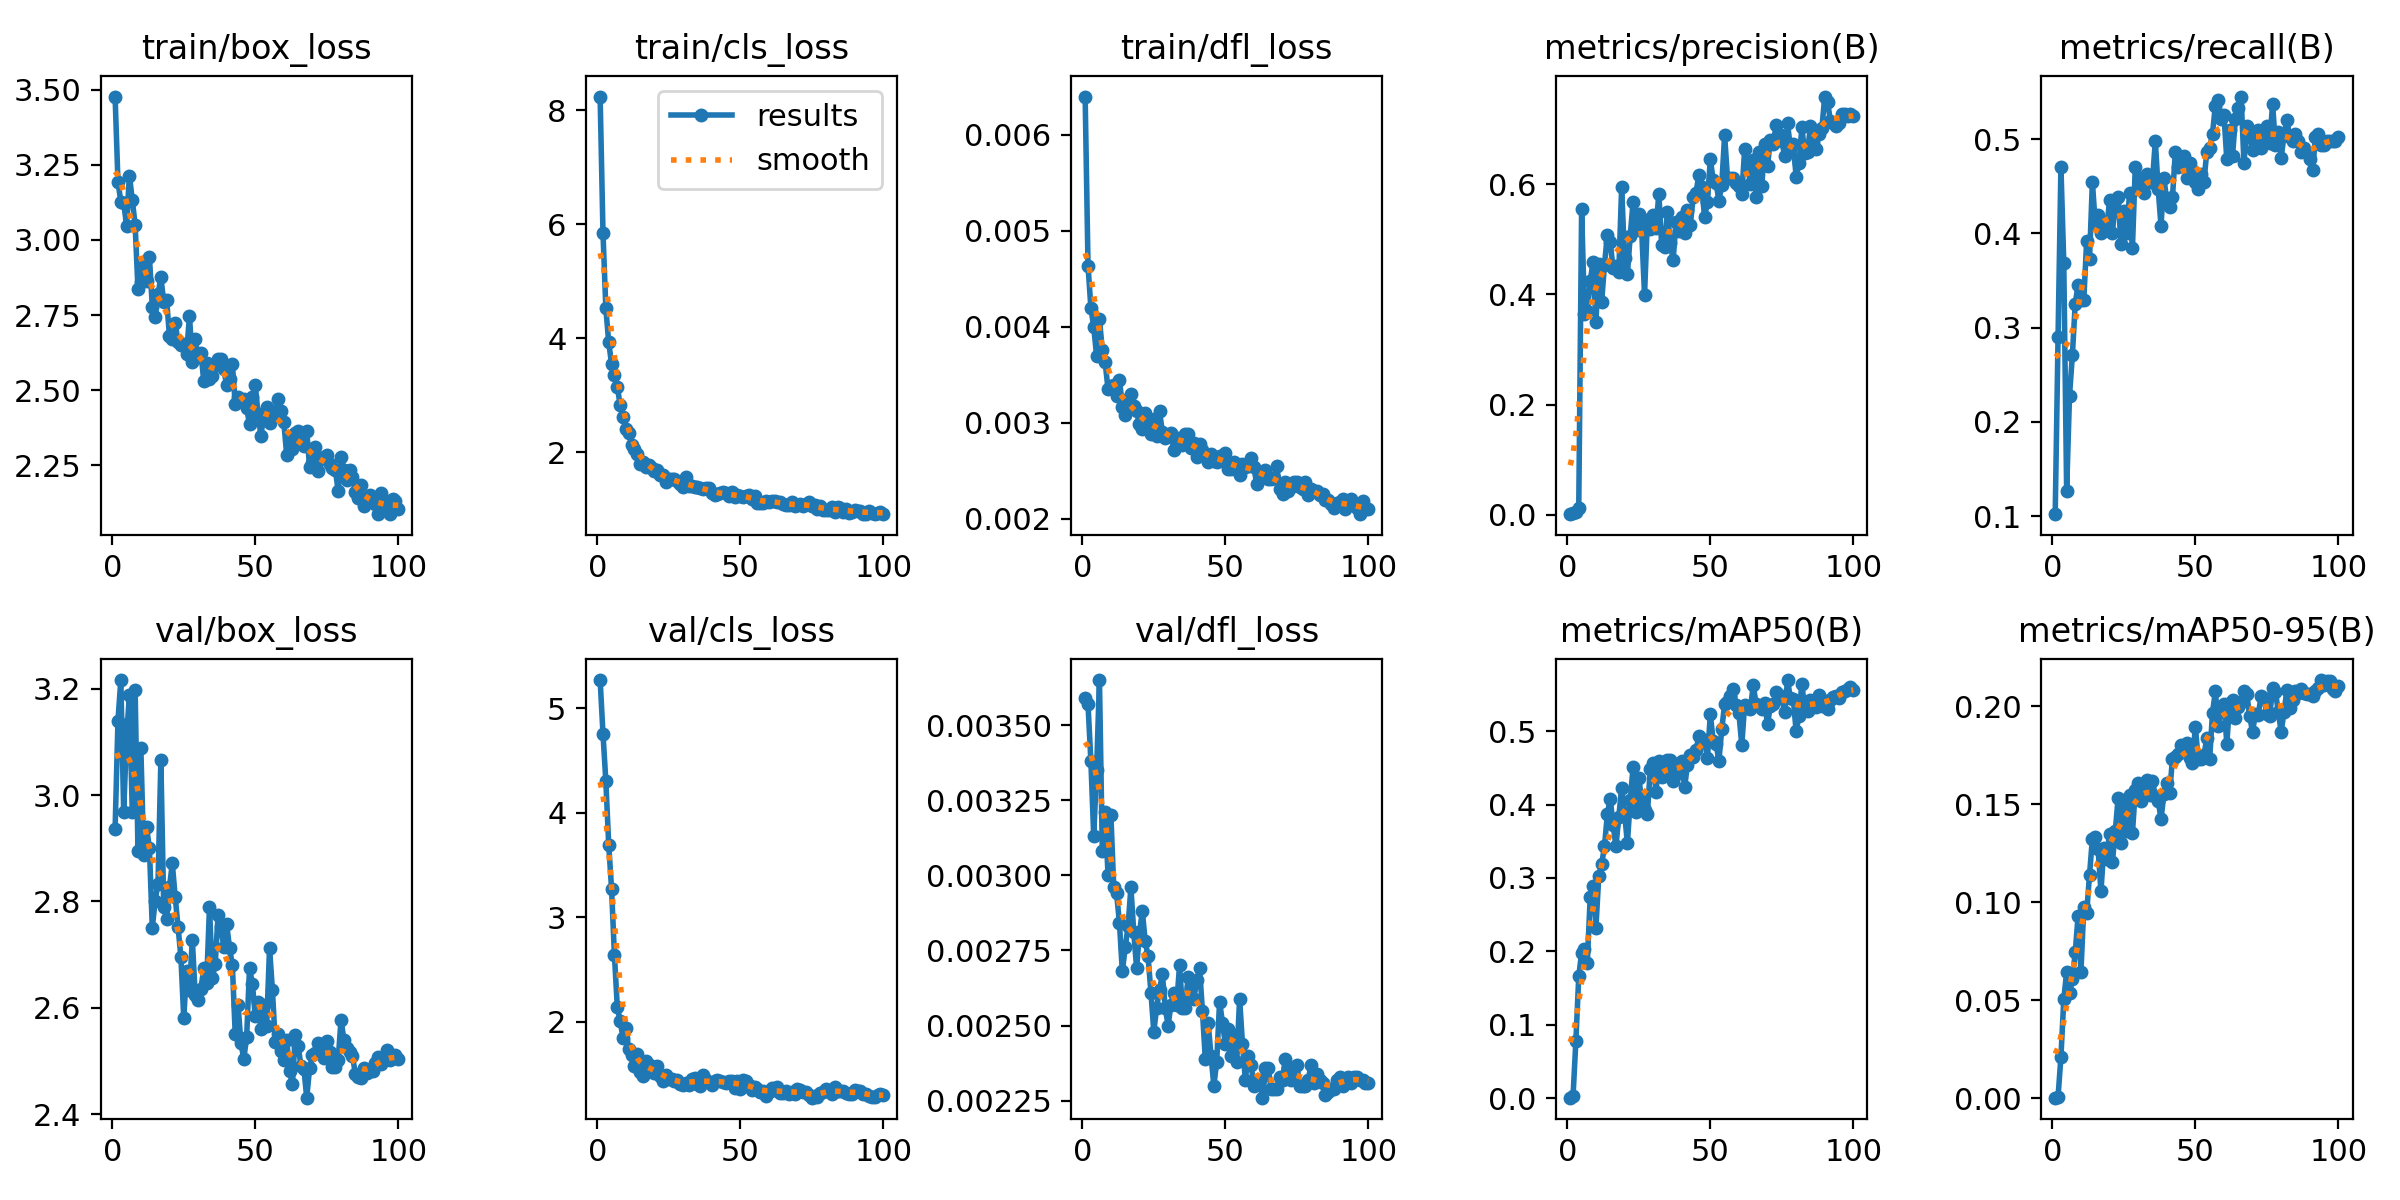

The file beside this chart, header and first rows:
epoch, time, train/box_loss, train/cls_loss, train/dfl_loss, metrics/precision(B), metrics/recall(B), metrics/mAP50(B), metrics/mAP50-95(B), val/box_loss, val/cls_loss, val/dfl_loss, lr/pg0, lr/pg1, lr/pg2
1, 10.87, 3.477, 8.243, 0.0064, 0.00117, 0.102, 0.00069, 0.00024, 2.936, 5.269, 0.00359, 0.00036, 0.00036, 0.00036
2, 12.4, 3.194, 5.849, 0.00464, 0.00333, 0.2902, 0.00244, 0.0008, 3.14, 4.756, 0.00357, 0.0007327, 0.0007327, 0.0007327
3, 13.89, 3.128, 4.523, 0.0042, 0.00541, 0.4706, 0.07851, 0.02097, 3.217, 4.301, 0.00338, 0.001098, 0.001098, 0.001098
4, 15.26, 3.125, 3.929, 0.004, 0.01311, 0.3686, 0.1663, 0.05041, 2.969, 3.696, 0.00313, 0.001455, 0.001455, 0.001455
5, 16.58, 3.048, 3.545, 0.0037, 0.5545, 0.1269, 0.1978, 0.06431, 3.109, 3.273, 0.00335, 0.001806, 0.001806, 0.001806
6, 17.95, 3.214, 3.358, 0.00408, 0.3652, 0.2275, 0.2034, 0.05373, 3.188, 2.637, 0.00365, 0.001901, 0.001901, 0.001901
7, 19.27, 3.134, 3.147, 0.00376, 0.3706, 0.2706, 0.1848, 0.06061, 2.969, 2.145, 0.00308, 0.001881, 0.001881, 0.001881
8, 20.7, 3.051, 2.833, 0.00363, 0.4236, 0.3255, 0.2743, 0.07435, 3.199, 2.007, 0.00321, 0.001861, 0.001861, 0.001861
9, 22.14, 2.835, 2.618, 0.00335, 0.459, 0.3451, 0.2895, 0.09287, 2.896, 1.85, 0.003, 0.001842, 0.001842, 0.001842
10, 23.47, 2.861, 2.402, 0.00338, 0.3492, 0.3294, 0.2319, 0.06445, 3.089, 1.943, 0.0032, 0.001822, 0.001822, 0.001822
11, 24.8, 2.924, 2.337, 0.0034, 0.4543, 0.3294, 0.3031, 0.09752, 2.888, 1.737, 0.00296, 0.001802, 0.001802, 0.001802
12, 26.14, 2.864, 2.131, 0.00328, 0.3861, 0.3922, 0.3188, 0.09451, 2.94, 1.685, 0.00294, 0.001782, 0.001782, 0.001782
13, 27.56, 2.944, 2.061, 0.00345, 0.4539, 0.3725, 0.3433, 0.1139, 2.9, 1.575, 0.00284, 0.001762, 0.001762, 0.001762
14, 28.91, 2.778, 1.964, 0.00317, 0.5086, 0.4545, 0.3871, 0.1325, 2.751, 1.689, 0.00268, 0.001743, 0.001743, 0.001743
15, 30.58, 2.744, 1.8, 0.00308, 0.4944, 0.4103, 0.408, 0.1333, 2.801, 1.521, 0.00276, 0.001723, 0.001723, 0.001723
16, 31.91, 2.819, 1.821, 0.00325, 0.4478, 0.4196, 0.3727, 0.1269, 2.834, 1.485, 0.00283, 0.001703, 0.001703, 0.001703
17, 33.22, 2.876, 1.746, 0.0033, 0.4524, 0.4, 0.3432, 0.1056, 3.065, 1.622, 0.00296, 0.001683, 0.001683, 0.001683
18, 34.64, 2.793, 1.766, 0.00318, 0.4416, 0.4118, 0.3834, 0.1276, 2.79, 1.59, 0.00281, 0.001663, 0.001663, 0.001663
19, 35.96, 2.801, 1.729, 0.00312, 0.5946, 0.4039, 0.423, 0.1222, 2.767, 1.582, 0.00269, 0.001644, 0.001644, 0.001644
20, 37.32, 2.682, 1.669, 0.00299, 0.4654, 0.4353, 0.389, 0.1349, 2.827, 1.508, 0.00281, 0.001624, 0.001624, 0.001624
21, 38.69, 2.671, 1.685, 0.00294, 0.4364, 0.4, 0.3473, 0.1206, 2.872, 1.58, 0.00288, 0.001604, 0.001604, 0.001604
22, 40.02, 2.725, 1.607, 0.0031, 0.5067, 0.4351, 0.4057, 0.1361, 2.809, 1.487, 0.00278, 0.001584, 0.001584, 0.001584
23, 41.34, 2.66, 1.6, 0.003, 0.5683, 0.4388, 0.4512, 0.1532, 2.753, 1.431, 0.00273, 0.001564, 0.001564, 0.001564
24, 42.79, 2.65, 1.467, 0.00288, 0.5165, 0.3882, 0.3899, 0.1303, 2.696, 1.49, 0.00261, 0.001545, 0.001545, 0.001545
25, 44.09, 2.655, 1.527, 0.00304, 0.5453, 0.4235, 0.4366, 0.1524, 2.581, 1.452, 0.00248, 0.001525, 0.001525, 0.001525
26, 45.45, 2.62, 1.529, 0.00286, 0.516, 0.4, 0.4054, 0.1364, 2.67, 1.453, 0.00256, 0.001505, 0.001505, 0.001505
27, 46.84, 2.748, 1.536, 0.00312, 0.3995, 0.4431, 0.3919, 0.1545, 2.633, 1.434, 0.00262, 0.001485, 0.001485, 0.001485
28, 48.19, 2.594, 1.486, 0.00291, 0.5353, 0.3843, 0.3875, 0.1351, 2.728, 1.443, 0.00267, 0.001465, 0.001465, 0.001465
29, 49.6, 2.671, 1.435, 0.00284, 0.519, 0.4706, 0.448, 0.1572, 2.625, 1.41, 0.00256, 0.001446, 0.001446, 0.001446
30, 50.93, 2.611, 1.393, 0.00286, 0.5444, 0.4471, 0.4561, 0.1608, 2.614, 1.395, 0.0025, 0.001426, 0.001426, 0.001426
31, 52.26, 2.625, 1.56, 0.0029, 0.5212, 0.4588, 0.4175, 0.1516, 2.636, 1.412, 0.00257, 0.001406, 0.001406, 0.001406
32, 53.86, 2.53, 1.407, 0.00272, 0.5826, 0.4431, 0.4587, 0.1584, 2.674, 1.4, 0.00261, 0.001386, 0.001386, 0.001386
33, 55.21, 2.589, 1.397, 0.00284, 0.4891, 0.4627, 0.438, 0.1625, 2.646, 1.457, 0.00257, 0.001366, 0.001366, 0.001366
34, 56.63, 2.539, 1.391, 0.00281, 0.4862, 0.4549, 0.4455, 0.1546, 2.79, 1.461, 0.0027, 0.001347, 0.001347, 0.001347
35, 57.94, 2.546, 1.384, 0.00277, 0.5488, 0.4549, 0.4613, 0.162, 2.656, 1.41, 0.00256, 0.001327, 0.001327, 0.001327
36, 59.26, 2.583, 1.373, 0.00289, 0.4929, 0.498, 0.4601, 0.1541, 2.682, 1.389, 0.00256, 0.001307, 0.001307, 0.001307
37, 60.58, 2.605, 1.361, 0.00288, 0.4627, 0.4471, 0.4325, 0.1518, 2.775, 1.492, 0.00266, 0.001287, 0.001287, 0.001287
38, 61.99, 2.604, 1.368, 0.00274, 0.5315, 0.4078, 0.4558, 0.1424, 2.751, 1.446, 0.00263, 0.001267, 0.001267, 0.001267
39, 63.41, 2.569, 1.365, 0.00279, 0.5154, 0.4587, 0.4431, 0.1552, 2.715, 1.428, 0.00259, 0.001248, 0.001248, 0.001248
40, 64.73, 2.516, 1.286, 0.00265, 0.5398, 0.4353, 0.4589, 0.1609, 2.757, 1.396, 0.00265, 0.001228, 0.001228, 0.001228
41, 66.06, 2.537, 1.255, 0.00278, 0.5119, 0.4274, 0.4241, 0.1556, 2.713, 1.44, 0.00269, 0.001208, 0.001208, 0.001208
42, 67.37, 2.587, 1.259, 0.00272, 0.5538, 0.4381, 0.4533, 0.1731, 2.68, 1.448, 0.00255, 0.001188, 0.001188, 0.001188
43, 68.72, 2.454, 1.276, 0.00266, 0.5257, 0.4863, 0.4678, 0.1741, 2.55, 1.431, 0.00239, 0.001168, 0.001168, 0.001168
44, 70.22, 2.479, 1.306, 0.00259, 0.5766, 0.4699, 0.4649, 0.1757, 2.605, 1.425, 0.00251, 0.001149, 0.001149, 0.001149
45, 71.53, 2.467, 1.275, 0.00268, 0.5845, 0.4745, 0.4742, 0.1802, 2.533, 1.416, 0.0024, 0.001129, 0.001129, 0.001129
46, 72.88, 2.47, 1.225, 0.0026, 0.6175, 0.4824, 0.4934, 0.1779, 2.504, 1.433, 0.0023, 0.001109, 0.001109, 0.001109
47, 74.19, 2.44, 1.3, 0.00259, 0.5949, 0.4588, 0.4852, 0.1809, 2.546, 1.44, 0.00238, 0.001089, 0.001089, 0.001089
48, 75.52, 2.386, 1.214, 0.00266, 0.5403, 0.4745, 0.4885, 0.1733, 2.675, 1.365, 0.00258, 0.001069, 0.001069, 0.001069
49, 77.15, 2.479, 1.247, 0.00265, 0.5677, 0.4667, 0.4636, 0.1711, 2.645, 1.435, 0.00251, 0.00105, 0.00105, 0.00105
50, 78.58, 2.516, 1.228, 0.00269, 0.6452, 0.4549, 0.5228, 0.1895, 2.585, 1.355, 0.00244, 0.00103, 0.00103, 0.00103
51, 79.92, 2.422, 1.215, 0.00252, 0.6074, 0.4471, 0.4869, 0.1728, 2.611, 1.442, 0.00249, 0.00101, 0.00101, 0.00101
52, 81.26, 2.346, 1.231, 0.00252, 0.6031, 0.4627, 0.4826, 0.1731, 2.56, 1.433, 0.0024, 0.0009902, 0.0009902, 0.0009902
53, 82.57, 2.425, 1.254, 0.00259, 0.5697, 0.4549, 0.4598, 0.1749, 2.605, 1.399, 0.00247, 0.0009704, 0.0009704, 0.0009704
54, 83.98, 2.443, 1.175, 0.00254, 0.5991, 0.4864, 0.5026, 0.1837, 2.566, 1.353, 0.00238, 0.0009506, 0.0009506, 0.0009506
55, 85.37, 2.391, 1.228, 0.00246, 0.6889, 0.4902, 0.5367, 0.1731, 2.713, 1.381, 0.00259, 0.0009308, 0.0009308, 0.0009308
56, 86.74, 2.414, 1.108, 0.00257, 0.6107, 0.5059, 0.5399, 0.1965, 2.633, 1.359, 0.00244, 0.000911, 0.000911, 0.000911
57, 88.05, 2.421, 1.102, 0.00254, 0.6109, 0.5356, 0.5481, 0.2077, 2.535, 1.325, 0.00232, 0.0008912, 0.0008912, 0.0008912
58, 89.38, 2.47, 1.115, 0.00255, 0.6113, 0.5412, 0.5579, 0.1898, 2.551, 1.343, 0.0024, 0.0008714, 0.0008714, 0.0008714
59, 90.8, 2.431, 1.149, 0.00264, 0.6023, 0.5216, 0.5359, 0.1994, 2.519, 1.288, 0.00237, 0.0008516, 0.0008516, 0.0008516
60, 92.12, 2.393, 1.132, 0.00254, 0.5967, 0.5255, 0.5242, 0.2013, 2.502, 1.333, 0.0023, 0.0008318, 0.0008318, 0.0008318
... 40 more rows
